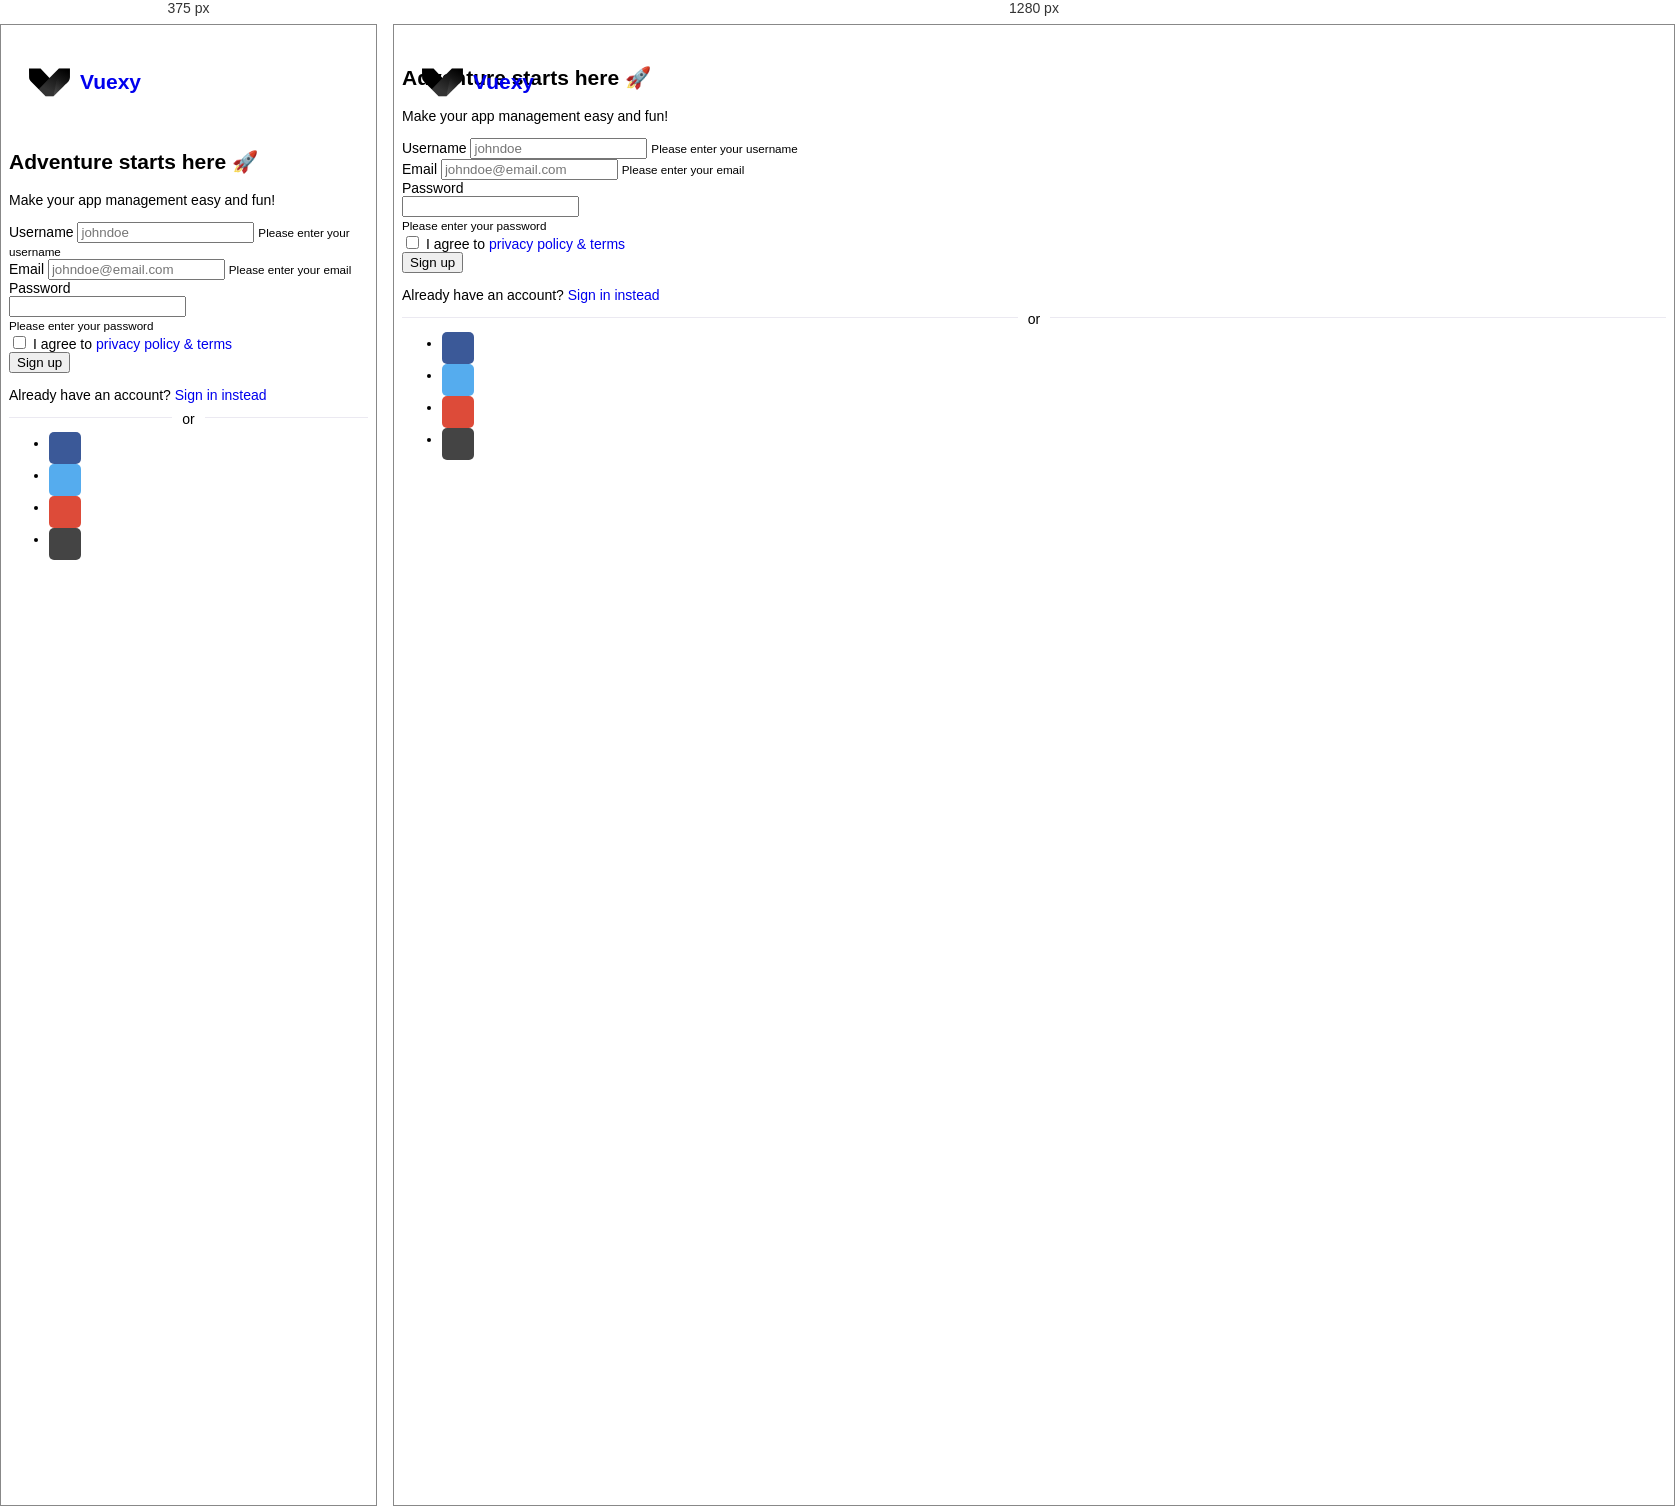
Rendered at 375 px and 1280 px, left to right.

<!-- file: register.html -->
<!DOCTYPE html>
<html lang="en">

<head>
    <meta charset="UTF-8">
    <meta http-equiv="X-UA-Compatible" content="IE=edge">
    <meta name="viewport" content="width=device-width, initial-scale=1.0">
    <title>Register</title>
    <!-- Bootstrap -->
    <link rel="stylesheet" href="./asset/css/bootstrap.min.css">
    <!-- Custom css -->
    <link rel="stylesheet" href="./asset/css/custom.css">
    <!-- Font Awesome -->
    <link rel="stylesheet" href="./asset/fontawesome-5.15.4/css/all.min.css">
</head>

<body>
    <div class="page-wrapper vh-100">
        <a href="#" class="logo">
            <img src="./asset/img/logo.svg" alt="">
            <h2>Vuexy</h2>
        </a>
        <div class="row h-100 gx-0">
            <div class="d-none d-lg-block col-lg-8 bg-light h-100">
                <div class="p-5">
                    <div class="d-none d-lg-flex justify-content-center align-items-center">
                        <img src="./asset/img/register.svg" alt="">
                    </div>
                </div>
            </div>
            <!-- Form -->
            <div class="auth-form col-lg-4 bg-white pt-5">
                <div class="d-flex p-lg-5">
                    <div class="col-12 col-sm-8 col-md-6 col-lg-12 mx-auto px-2">
                        <h2 class="card-title fw-bold mb-1">Adventure starts here 🚀</h2>
                        <p class="card-text mb-1">Make your app management easy and fun!</p>
                        <!-- Form content -->
                        <form action="" method="">
                            <div class="mb-1">
                                <label class="form-label" for="username">Username </label>
                                <input type="text" name="username" class="form-control" id="username"
                                    aria-describedby="usernameHelp" placeholder="johndoe">
                                <small id="usernameHelp" class="form-text text-danger">Please enter your
                                    username</small>
                            </div>
                            <div class="mb-1">
                                <label class="form-label" for="email">Email</label>
                                <input type="email" name="email" class="form-control" id="email"
                                    aria-describedby="emailHelp" placeholder="[email-redacted]">
                                <small id="emailHelp" class="form-text text-danger">Please enter your email</small>
                            </div>
                            <div class="mb-1">
                                <label class="form-label" for="password">Password</label>
                                <div class="input-group">
                                    <input type="password" name="password" class="form-control" id="password">
                                    <span class="btn btn-outline-primary toggle-password fas fa-eye"></span>
                                </div>
                                <small id="emailHelp" class="form-text text-danger">Please enter your password</small>
                            </div>
                            <div class="mb-1 form-check">
                                <input type="checkbox" name="privacy" class="form-check-input" id="privacy">
                                <label class="form-check-label" for="privacy">I agree to
                                    <a href="#">privacy policy & terms</a>
                                </label>
                            </div>
                            <button type="submit" class="btn btn-primary w-100 mb-1">Sign up</button>
                            <p class="text-center">Already have an account? <a href="#">Sign in instead</a></p>
                        </form>
                        <div class="devider my-2"></div>
                        <ul class="social-list list-unstyled d-flex justify-content-center">
                            <li><a class="social-link facebook" href="#"><i class="fab fa-facebook-f"></i></a></li>
                            <li><a class="social-link twitter" href="#"><i class="fab fa-twitter"></i></a></li>
                            <li><a class="social-link email" href="#"><i class="far fa-envelope"></i></a></li>
                            <li><a class="social-link github" href="#"><i class="fab fa-github"></i></a></li>
                        </ul>

                    </div>
                </div>
            </div>
        </div>
    </div>

    <!-- JS Bootstrap -->
    <script src="https://cdn.jsdelivr.net/npm/bootstrap@5.1.3/dist/js/bootstrap.bundle.min.js"
        integrity="sha384-ka7Sk0Gln4gmtz2MlQnikT1wXgYsOg+OMhuP+IlRH9sENBO0LRn5q+8nbTov4+1p" crossorigin="anonymous">
        </script>
    <!-- Jquery -->
    <script src="https://code.jquery.com/jquery-3.6.0.min.js"
        integrity="sha256-/xUj+3OJU5yExlq6GSYGSHk7tPXikynS7ogEvDej/m4=" crossorigin="anonymous"></script>
    <!-- Custom -->
    <script src="./asset/js/custom.js"></script>
</body>

</html>

/* @media block from custom.css */
@media screen and (max-width: 1024px) {
  .auth-form {
    padding-top: 6rem !important;
  } 
}